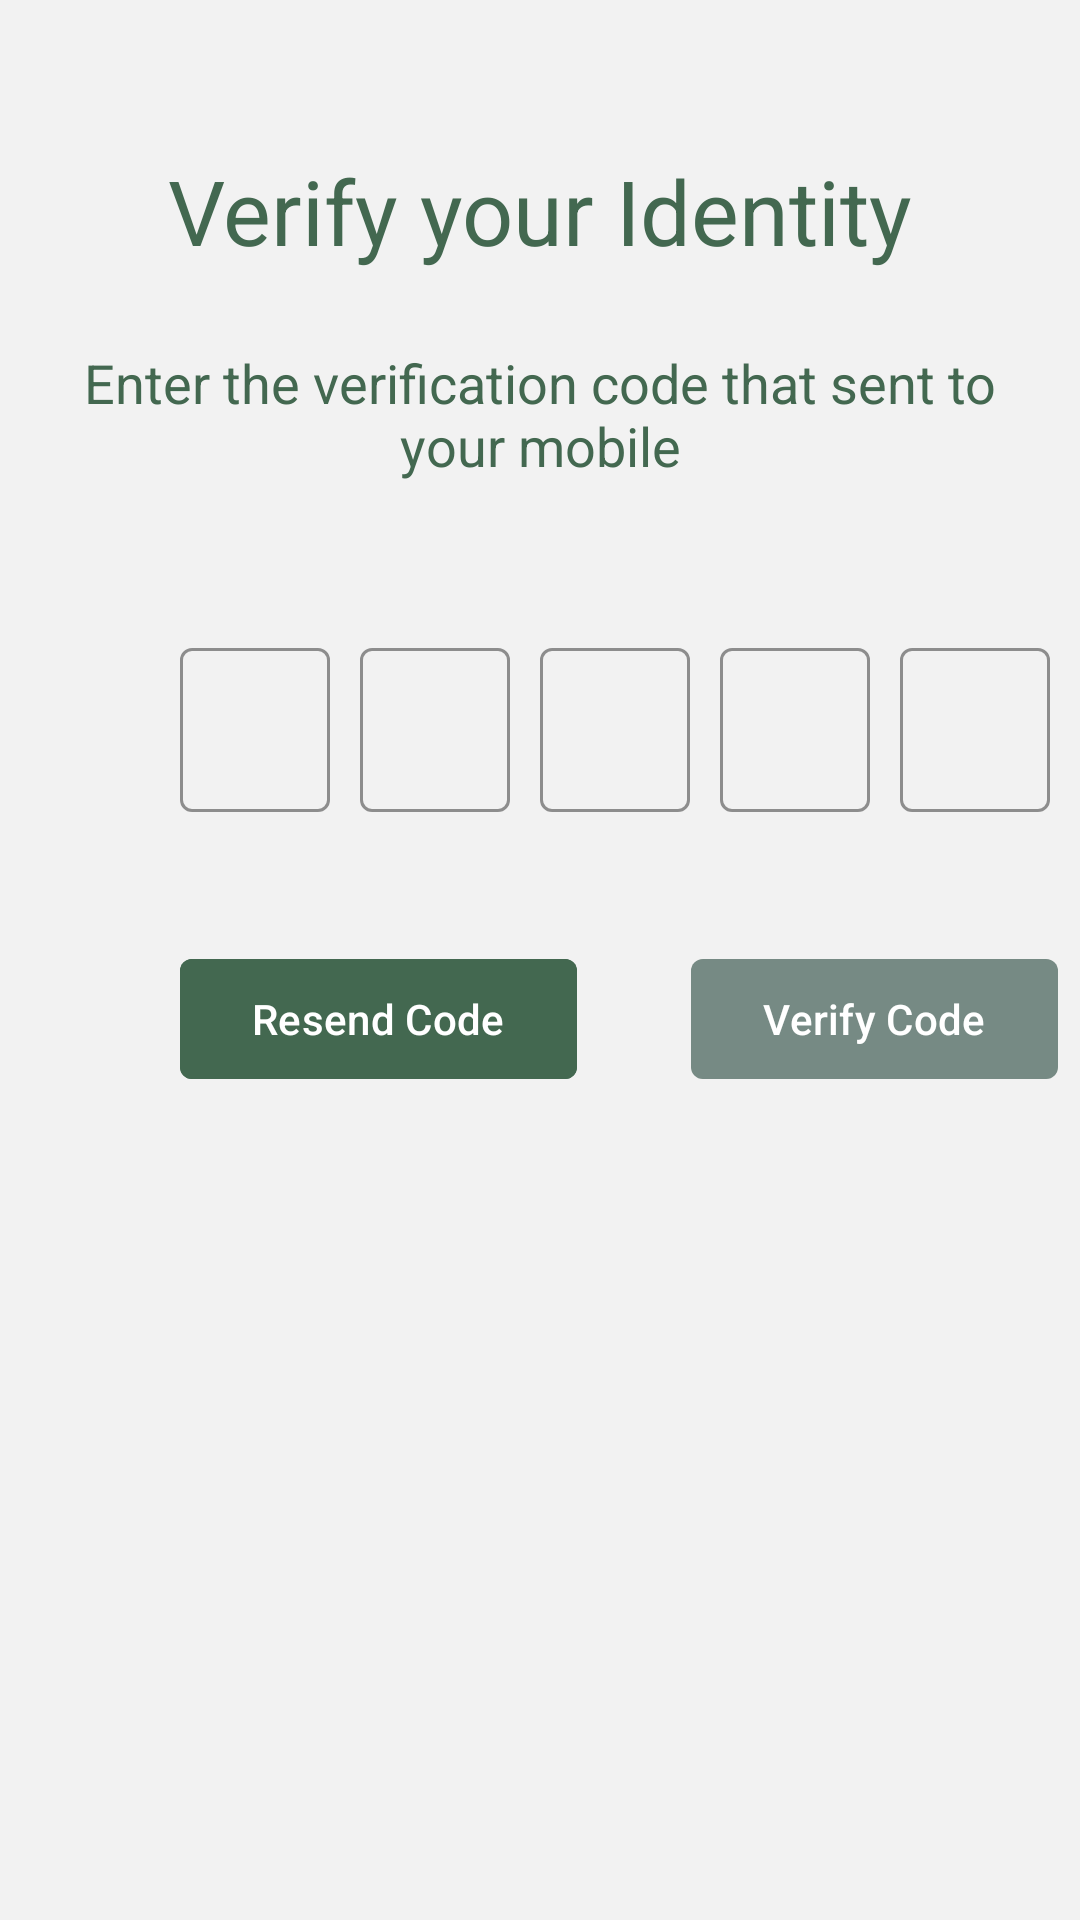

This screen was rendered from an Android layout file. Write that file and the resources it references.
<!-- AndroidManifest.xml: application theme Theme.YOGIFY -->
<!-- res/layout/fragment_veriication_screen.xml -->
<?xml version="1.0" encoding="utf-8"?>
<androidx.constraintlayout.widget.ConstraintLayout xmlns:android="http://schemas.android.com/apk/res/android"
    xmlns:app="http://schemas.android.com/apk/res-auto"
    xmlns:tools="http://schemas.android.com/tools"
    android:layout_width="match_parent"
    android:layout_height="match_parent"
    android:background="@color/lightGrey"
    tools:context=".login_signup_screen.veriication_screen">


    <LinearLayout
        android:layout_width="match_parent"
        android:layout_height="wrap_content"
        android:orientation="vertical"
        app:layout_constraintEnd_toEndOf="parent"
        app:layout_constraintStart_toStartOf="parent"
        app:layout_constraintTop_toTopOf="parent">

        <TextView
            android:layout_width="match_parent"
            android:layout_height="wrap_content"
            android:layout_marginTop="50dp"
            android:gravity="center"
            android:text="Verify your Identity"
            android:textColor="@color/lightGreen"
            android:textSize="30sp" />


        <TextView
            android:layout_width="match_parent"
            android:layout_height="wrap_content"
            android:layout_margin="25dp"
            android:gravity="center"
            android:text="Enter the verification code that sent to your mobile"
            android:textAppearance="@style/TextAppearance.AppCompat.Subhead"
            android:textColor="@color/lightGreen"
            android:textSize="18sp" />


        <LinearLayout
            android:layout_width="match_parent"
            android:layout_height="wrap_content"
            android:orientation="horizontal">

            <com.google.android.material.textfield.TextInputLayout
                android:id="@+id/TextInputLayout1"
                android:layout_width="50dp"
                android:layout_height="60dp"
                android:layout_marginVertical="25dp"
                android:layout_marginStart="60dp"
                android:layout_marginEnd="10dp"
                android:backgroundTint="@color/lightGreen"
                app:boxStrokeColor="@color/lightGreen">

                <com.google.android.material.textfield.TextInputEditText
                    android:id="@+id/input_code_1"
                    android:layout_width="match_parent"
                    android:layout_height="wrap_content"
                    android:inputType="number"
                    android:maxLength="1"
                    tools:ignore="SpeakableTextPresentCheck" />

            </com.google.android.material.textfield.TextInputLayout>

            <com.google.android.material.textfield.TextInputLayout
                android:id="@+id/TextInputLayout2"

                android:layout_width="50dp"
                android:layout_height="60dp"
                android:layout_marginVertical="25dp"
                android:layout_marginEnd="10dp"
                app:boxStrokeColor="@color/lightGreen">

                <com.google.android.material.textfield.TextInputEditText
                    android:id="@+id/input_code_2"
                    android:layout_width="match_parent"
                    android:layout_height="wrap_content"
                    android:inputType="number"
                    android:maxLength="1"
                    tools:ignore="SpeakableTextPresentCheck" />

            </com.google.android.material.textfield.TextInputLayout>

            <com.google.android.material.textfield.TextInputLayout
                android:id="@+id/TextInputLayout3"
                android:layout_width="50dp"
                android:layout_height="60dp"
                android:layout_marginVertical="25dp"
                android:layout_marginEnd="10dp"
                app:boxStrokeColor="@color/lightGreen">

                <com.google.android.material.textfield.TextInputEditText
                    android:id="@+id/input_code_3"
                    android:layout_width="match_parent"
                    android:layout_height="wrap_content"
                    android:inputType="number"
                    android:maxLength="1"
                    tools:ignore="SpeakableTextPresentCheck" />

            </com.google.android.material.textfield.TextInputLayout>


            <com.google.android.material.textfield.TextInputLayout
                android:id="@+id/TextInputLayout4"
                android:layout_width="50dp"
                android:layout_height="60dp"
                android:layout_marginVertical="25dp"
                android:layout_marginEnd="10dp"
                app:boxStrokeColor="@color/lightGreen">

                <com.google.android.material.textfield.TextInputEditText
                    android:id="@+id/input_code_4"
                    android:layout_width="match_parent"
                    android:layout_height="wrap_content"
                    android:inputType="number"
                    android:maxLength="1"
                    tools:ignore="SpeakableTextPresentCheck" />

            </com.google.android.material.textfield.TextInputLayout>

            <com.google.android.material.textfield.TextInputLayout
                android:id="@+id/TextInputLayout5"
                android:layout_width="50dp"
                android:layout_height="60dp"
                android:layout_marginVertical="25dp"
                android:layout_marginEnd="10dp"
                app:boxStrokeColor="@color/lightGreen">

                <com.google.android.material.textfield.TextInputEditText
                    android:id="@+id/input_code_5"
                    android:layout_width="match_parent"
                    android:layout_height="wrap_content"
                    android:inputType="number"
                    android:maxLength="1"
                    tools:ignore="SpeakableTextPresentCheck" />

            </com.google.android.material.textfield.TextInputLayout>

        </LinearLayout>


        <LinearLayout
            android:layout_width="match_parent"
            android:layout_height="wrap_content"
            android:orientation="horizontal">

            <com.google.android.material.button.MaterialButton
                android:layout_width="wrap_content"
                android:layout_height="wrap_content"
                android:layout_marginVertical="20dp"
                android:layout_marginStart="60dp"
                android:backgroundTint="@color/lightGreen"
                android:text="Resend Code"
                app:shapeAppearance="@style/ShapeAppearance.Material3.Corner.ExtraSmall" />

            <com.google.android.material.button.MaterialButton
                android:id="@+id/verifyBtn"
                android:layout_width="wrap_content"
                android:layout_height="wrap_content"
                android:layout_marginVertical="20dp"
                android:layout_marginStart="38dp"
                android:backgroundTint="@color/darkGreen"
                android:text="Verify Code"
                app:shapeAppearance="@style/ShapeAppearance.Material3.Corner.ExtraSmall" />


        </LinearLayout>


    </LinearLayout>


</androidx.constraintlayout.widget.ConstraintLayout>
<!-- resources referenced by this layout -->
<resources>
  <color name="darkGreen">#5512372A</color>
  <color name="lightGreen">#436850</color>
  <color name="lightGrey">#F2F2F2</color>
  <style name="Theme.YOGIFY" parent="Base.Theme.YOGIFY" />
  <style name="Base.Theme.YOGIFY" parent="Theme.Material3.DayNight.NoActionBar">
          
          
      </style>
</resources>
